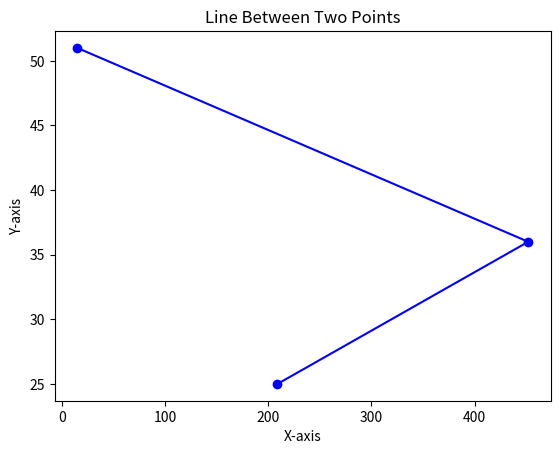

Recreate this plot in Python.
import matplotlib.pyplot as plt

# Coordinates of the two points
x_values = [209, 452, 15]
y_values = [25, 36, 51]

# Plotting the line between the two points
plt.plot(x_values, y_values, marker='o', color='blue', linestyle='-')
# plt.scatter(x, y, s=100, c='blue')
# Adding labels and title
plt.xlabel('X-axis')
plt.ylabel('Y-axis')
plt.title('Line Between Two Points')

# Displaying the plot
plt.show()
